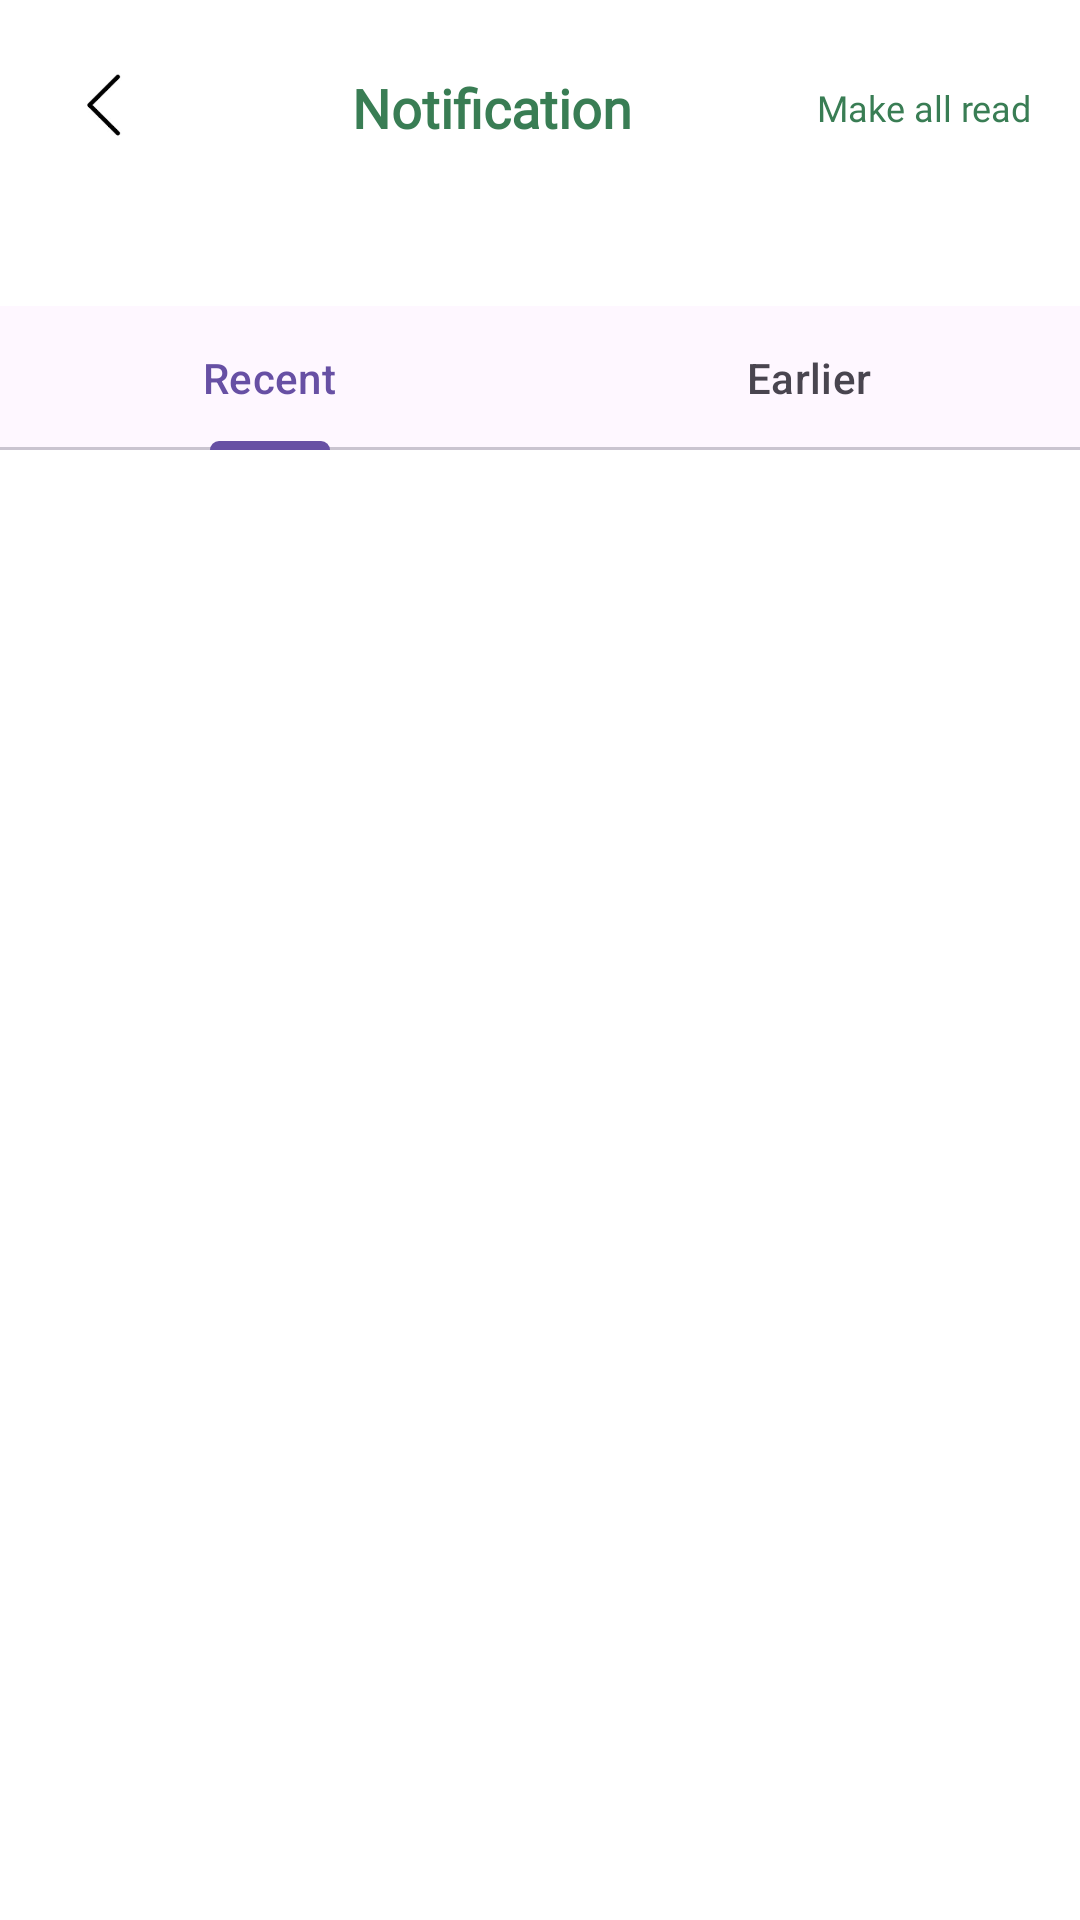

The Android layout XML behind this screen, and the referenced resources:
<!-- AndroidManifest.xml: application theme Theme.TripBuddy -->
<!-- res/layout/acitivity_notification.xml -->
<?xml version="1.0" encoding="utf-8"?>
<androidx.constraintlayout.widget.ConstraintLayout xmlns:android="http://schemas.android.com/apk/res/android"
    xmlns:app="http://schemas.android.com/apk/res-auto"
    xmlns:tools="http://schemas.android.com/tools"
    android:layout_width="match_parent"
    android:layout_height="match_parent"
    android:background="#FFFFFF"
    tools:context=".NotificationActivity">


    <LinearLayout
        android:id="@+id/appBar"
        android:layout_width="match_parent"
        android:layout_height="wrap_content"
        android:gravity="center_vertical"
        android:orientation="horizontal"
        android:padding="16dp"
        tools:ignore="MissingConstraints">


        <ImageView
            android:id="@+id/backButton"
            android:layout_width="40dp"
            android:layout_height="40dp"
            android:contentDescription="@string/back"
            android:src="@drawable/ic_back_arrow" />


        <TextView
            android:id="@+id/notificationTitle"
            android:layout_width="0dp"
            android:layout_height="wrap_content"
            android:layout_weight="1"
            android:fontFamily="@font/urbanist_bold"
            android:gravity="center_horizontal"
            android:text="@string/notification"
            android:textColor="#397D54"
            android:textSize="18sp"
            android:textStyle="bold" />


        <TextView
            android:id="@+id/clearAllButton"
            android:layout_width="wrap_content"
            android:layout_height="wrap_content"
            android:fontFamily="@font/inter_18pt_light"
            android:text="@string/make_all_read"
            android:textColor="#397D54"
            android:textSize="12sp" />
    </LinearLayout>


    <com.google.android.material.tabs.TabLayout
        android:id="@+id/tabLayout"
        android:layout_width="0dp"
        android:layout_height="wrap_content"
        android:layout_marginTop="30dp"
        app:layout_constraintEnd_toEndOf="parent"
        app:layout_constraintStart_toStartOf="parent"
        app:layout_constraintTop_toBottomOf="@+id/appBar">

        <com.google.android.material.tabs.TabItem
            android:layout_width="match_parent"
            android:layout_height="20dp"
            android:fontFamily="@font/urbanist_italic"
            android:text="@string/recent"
            android:textAlignment="center" />

        <com.google.android.material.tabs.TabItem
            android:layout_width="match_parent"
            android:layout_height="20dp"
            android:fontFamily="@font/urbanist_italic"
            android:text="@string/earlier"
            android:textAlignment="center" />
    </com.google.android.material.tabs.TabLayout>


    <androidx.viewpager2.widget.ViewPager2
        android:id="@+id/viewPager"
        android:layout_width="0dp"
        android:layout_height="0dp"
        app:layout_constraintBottom_toBottomOf="parent"
        app:layout_constraintEnd_toEndOf="parent"
        app:layout_constraintStart_toStartOf="parent"
        app:layout_constraintTop_toBottomOf="@id/tabLayout" />


    <androidx.recyclerview.widget.RecyclerView
        android:id="@+id/notificationRecyclerView"
        android:layout_width="match_parent"
        android:layout_height="0dp"
        android:layout_marginTop="20dp"
        app:layout_constraintBottom_toBottomOf="parent"
        app:layout_constraintTop_toBottomOf="@id/tabLayout" />

</androidx.constraintlayout.widget.ConstraintLayout>
<!-- resources referenced by this layout -->
<resources>
  <!-- drawable ic_back_arrow: png bitmap (drawable, 1334 bytes) -->
  <string name="back">Back</string>
  <string name="earlier">Earlier</string>
  <string name="make_all_read">Make all read</string>
  <string name="notification">Notification</string>
  <string name="recent">Recent</string>
  <style name="Theme.TripBuddy" parent="Base.Theme.TripBuddy">
          <item name="android:forceDarkAllowed">false</item>
      </style>
  <style name="Base.Theme.TripBuddy" parent="Theme.Material3.Light.NoActionBar">
          
          <item name="android:forceDarkAllowed">false</item>
      </style>
</resources>
